Photos from the image-classification dataset "dataset" in the GitHub repository Surfersunny/SmartcarRaceIntelligentVision. Its 20 classes are: mickey mouse, pikachu, spongebob squarepants, pleasant sheep, donald duck, nezha, big head son, gg bond, calabash brothers, grey wolf, num0, num1, num2, num3, num4, num5, num6, num7, num8, num9.

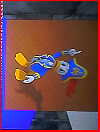
Label: donald duck

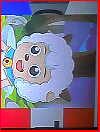
Label: pleasant sheep

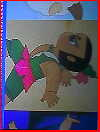
Label: calabash brothers

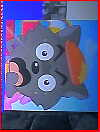
Label: grey wolf

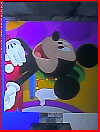
Label: mickey mouse

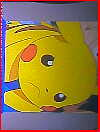
Label: pikachu
